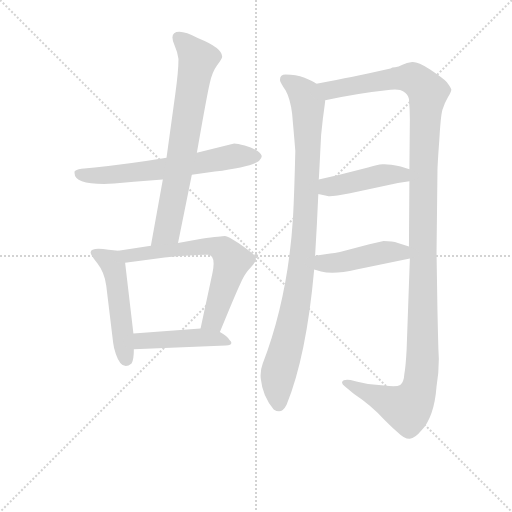
t = 0.00 s
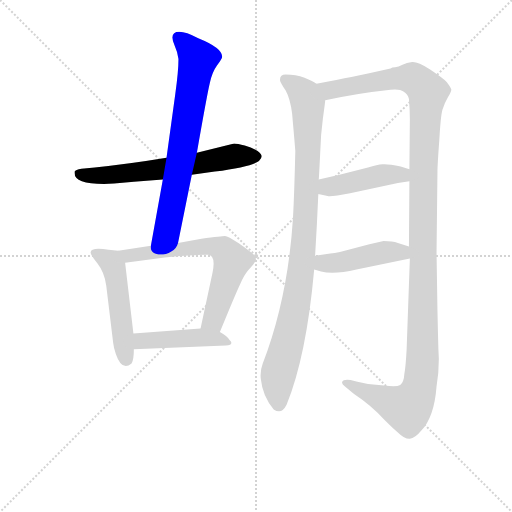
t = 1.62 s
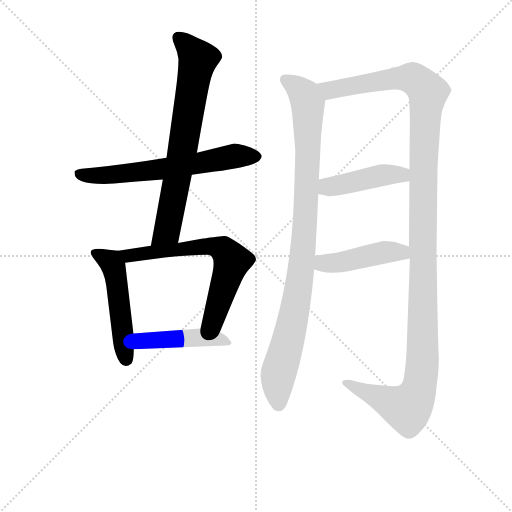
t = 3.23 s
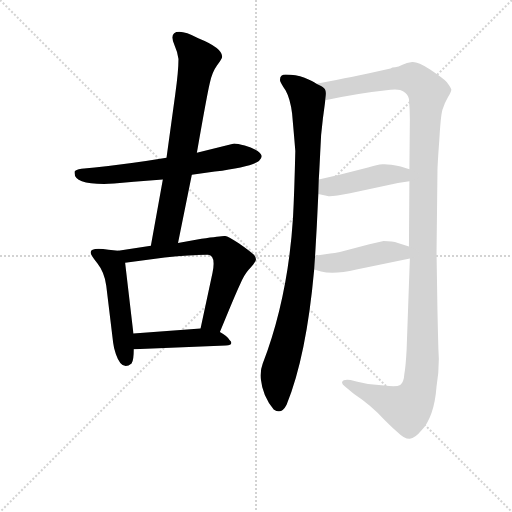
t = 4.85 s
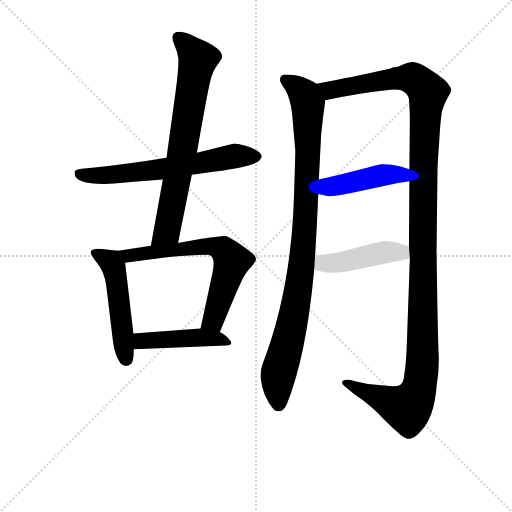
t = 6.46 s
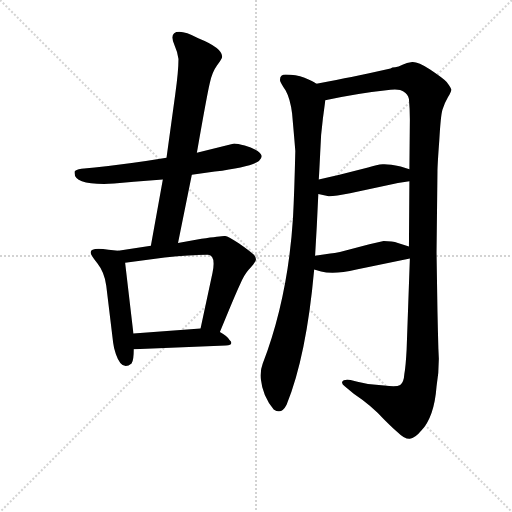
t = 8.08 s

The animated SVG that drew these frames (rendered in a browser with its animation timeline set to each time). Animation: 9 CSS @keyframes rules; one cycle of 8.08 s.

<svg version="1.1" viewBox="0 0 1024 1024" xmlns="http://www.w3.org/2000/svg">
  <g stroke="lightgray" stroke-dasharray="1,1" stroke-width="1" transform="scale(4, 4)">
    <line x1="0" y1="0" x2="256" y2="256"></line>
    <line x1="256" y1="0" x2="0" y2="256"></line>
    <line x1="128" y1="0" x2="128" y2="256"></line>
    <line x1="0" y1="128" x2="256" y2="128"></line>
  </g>
<g transform="scale(0.92, -0.92) translate(60, -900)">
   <style type="text/css">
    @keyframes keyframes0 {
      from {
       stroke: blue;
       stroke-dashoffset: 651;
       stroke-width: 128;
       }
       68% {
       animation-timing-function: step-end;
       stroke: blue;
       stroke-dashoffset: 0;
       stroke-width: 128;
       }
       to {
       stroke: black;
       stroke-width: 1024;
       }
       }
       #make-me-a-hanzi-animation-0 {
         animation: keyframes0 0.779785s both;
         animation-delay: 0.000000s;
         animation-timing-function: linear;
       }
    @keyframes keyframes1 {
      from {
       stroke: blue;
       stroke-dashoffset: 737;
       stroke-width: 128;
       }
       71% {
       animation-timing-function: step-end;
       stroke: blue;
       stroke-dashoffset: 0;
       stroke-width: 128;
       }
       to {
       stroke: black;
       stroke-width: 1024;
       }
       }
       #make-me-a-hanzi-animation-1 {
         animation: keyframes1 0.849772s both;
         animation-delay: 0.779785s;
         animation-timing-function: linear;
       }
    @keyframes keyframes2 {
      from {
       stroke: blue;
       stroke-dashoffset: 512;
       stroke-width: 128;
       }
       63% {
       animation-timing-function: step-end;
       stroke: blue;
       stroke-dashoffset: 0;
       stroke-width: 128;
       }
       to {
       stroke: black;
       stroke-width: 1024;
       }
       }
       #make-me-a-hanzi-animation-2 {
         animation: keyframes2 0.666667s both;
         animation-delay: 1.629557s;
         animation-timing-function: linear;
       }
    @keyframes keyframes3 {
      from {
       stroke: blue;
       stroke-dashoffset: 668;
       stroke-width: 128;
       }
       68% {
       animation-timing-function: step-end;
       stroke: blue;
       stroke-dashoffset: 0;
       stroke-width: 128;
       }
       to {
       stroke: black;
       stroke-width: 1024;
       }
       }
       #make-me-a-hanzi-animation-3 {
         animation: keyframes3 0.793620s both;
         animation-delay: 2.296224s;
         animation-timing-function: linear;
       }
    @keyframes keyframes4 {
      from {
       stroke: blue;
       stroke-dashoffset: 462;
       stroke-width: 128;
       }
       60% {
       animation-timing-function: step-end;
       stroke: blue;
       stroke-dashoffset: 0;
       stroke-width: 128;
       }
       to {
       stroke: black;
       stroke-width: 1024;
       }
       }
       #make-me-a-hanzi-animation-4 {
         animation: keyframes4 0.625977s both;
         animation-delay: 3.089844s;
         animation-timing-function: linear;
       }
    @keyframes keyframes5 {
      from {
       stroke: blue;
       stroke-dashoffset: 989;
       stroke-width: 128;
       }
       76% {
       animation-timing-function: step-end;
       stroke: blue;
       stroke-dashoffset: 0;
       stroke-width: 128;
       }
       to {
       stroke: black;
       stroke-width: 1024;
       }
       }
       #make-me-a-hanzi-animation-5 {
         animation: keyframes5 1.054850s both;
         animation-delay: 3.715820s;
         animation-timing-function: linear;
       }
    @keyframes keyframes6 {
      from {
       stroke: blue;
       stroke-dashoffset: 1345;
       stroke-width: 128;
       }
       81% {
       animation-timing-function: step-end;
       stroke: blue;
       stroke-dashoffset: 0;
       stroke-width: 128;
       }
       to {
       stroke: black;
       stroke-width: 1024;
       }
       }
       #make-me-a-hanzi-animation-6 {
         animation: keyframes6 1.344564s both;
         animation-delay: 4.770671s;
         animation-timing-function: linear;
       }
    @keyframes keyframes7 {
      from {
       stroke: blue;
       stroke-dashoffset: 450;
       stroke-width: 128;
       }
       59% {
       animation-timing-function: step-end;
       stroke: blue;
       stroke-dashoffset: 0;
       stroke-width: 128;
       }
       to {
       stroke: black;
       stroke-width: 1024;
       }
       }
       #make-me-a-hanzi-animation-7 {
         animation: keyframes7 0.616211s both;
         animation-delay: 6.115234s;
         animation-timing-function: linear;
       }
    @keyframes keyframes8 {
      from {
       stroke: blue;
       stroke-dashoffset: 454;
       stroke-width: 128;
       }
       60% {
       animation-timing-function: step-end;
       stroke: blue;
       stroke-dashoffset: 0;
       stroke-width: 128;
       }
       to {
       stroke: black;
       stroke-width: 1024;
       }
       }
       #make-me-a-hanzi-animation-8 {
         animation: keyframes8 0.619466s both;
         animation-delay: 6.731445s;
         animation-timing-function: linear;
       }
</style>
<path d="M 166.0 500.0 Q 176.0 500.0 188.0 501.0 L 231.0 505.0 L 294.0 510.0 L 357.0 520.0 L 407.0 527.0 Q 485.0 537.0 503.0 550.0 Q 509.0 556.0 509.0 560.5 Q 509.0 565.0 500.0 572.0 Q 488.0 579.0 472.0 583.5 Q 456.0 588.0 449.0 588.0 L 368.0 568.0 L 302.0 557.0 Q 217.0 543.0 146.0 536.0 L 117.0 533.0 Q 104.0 531.0 102.0 527.0 L 102.0 524.0 Q 102.0 500.0 166.0 500.0 Z" fill="lightgray"></path> 
<path d="M 294.0 510.0 L 268.0 366.0 C 263.0 336.0 321.0 343.0 327.0 372.0 L 357.0 520.0 L 368.0 568.0 Q 390.0 694.0 396.0 719.0 Q 401.0 743.0 412.0 758.0 Q 423.0 772.0 423.0 777.0 Q 423.0 796.0 371.0 817.0 Q 344.0 831.0 330.0 831.0 Q 306.0 831.0 320.0 800.0 Q 326.0 787.0 328.0 772.0 Q 328.0 746.0 321.0 695.0 L 302.0 557.0 L 294.0 510.0 Z" fill="lightgray"></path> 
<path d="M 197.0 355.0 L 176.0 357.0 Q 137.0 363.0 137.0 351.0 Q 137.0 346.0 152.0 327.0 Q 167.0 308.0 171.0 279.0 L 186.0 155.0 Q 187.0 145.0 192.0 130.0 Q 205.0 92.0 226.0 110.0 Q 231.0 118.0 231.0 141.0 L 230.0 175.0 L 212.0 329.0 C 209.0 354.0 209.0 354.0 197.0 355.0 Z" fill="lightgray"></path> 
<path d="M 268.0 366.0 L 197.0 355.0 C 167.0 350.0 182.0 325.0 212.0 329.0 L 298.0 340.0 Q 355.0 346.0 391.0 346.0 Q 410.0 346.0 402.0 307.0 L 376.0 186.0 C 370.0 157.0 407.0 150.0 418.0 178.0 Q 452.0 261.0 462.0 282.0 Q 471.0 303.0 481.0 314.0 Q 490.0 324.0 492.0 327.0 Q 501.0 336.0 492.0 346.0 Q 482.0 355.0 459.0 371.0 Q 435.0 387.0 429.0 387.0 Q 423.0 387.0 378.0 381.0 L 327.0 372.0 L 268.0 366.0 Z" fill="lightgray"></path> 
<path d="M 231.0 141.0 L 431.0 149.0 Q 443.0 149.0 443.0 155.0 Q 443.0 158.0 439.0 161.0 Q 434.0 169.0 418.0 178.0 C 401.0 188.0 401.0 188.0 376.0 186.0 L 230.0 175.0 C 200.0 173.0 201.0 140.0 231.0 141.0 Z" fill="lightgray"></path> 
<path d="M 628.0 718.0 Q 621.0 723.0 602.0 731.0 Q 583.0 738.0 561.0 738.0 Q 547.0 738.0 549.0 724.0 Q 550.0 720.0 561.0 703.0 Q 571.0 685.0 575.0 653.0 Q 578.0 620.0 582.0 572.0 Q 580.0 485.0 577.0 427.0 Q 566.0 252.0 511.0 109.0 Q 505.0 93.0 507.0 76.0 Q 511.0 38.0 535.0 10.0 Q 552.0 -2.0 563.0 20.0 Q 606.0 125.0 623.0 314.0 L 625.0 344.0 Q 629.0 408.0 632.0 478.0 L 633.0 510.0 Q 634.0 525.0 636.0 566.0 Q 637.0 607.0 642.0 643.0 Q 647.0 679.0 647.0 682.0 C 650.0 707.0 650.0 707.0 628.0 718.0 Z" fill="lightgray"></path> 
<path d="M 824.0 141.0 Q 822.0 103.0 819.0 87.0 Q 818.0 69.0 810.0 63.0 Q 802.0 58.0 775.0 62.0 L 740.0 65.0 L 717.0 70.0 L 702.0 74.0 Q 686.0 76.0 684.0 70.0 Q 682.0 65.0 690.0 60.0 L 709.0 44.0 Q 748.0 18.0 775.0 -12.0 Q 798.0 -35.0 805.0 -40.0 Q 820.0 -55.0 831.0 -54.0 Q 842.0 -53.0 856.0 -36.0 Q 884.0 -6.0 889.0 60.0 Q 894.0 88.0 894.0 120.0 L 893.0 142.0 L 892.0 180.0 L 891.0 224.0 L 889.0 351.0 L 891.0 527.0 Q 891.0 541.0 895.0 595.0 Q 898.0 649.0 902.0 662.0 Q 906.0 675.0 914.0 689.0 Q 922.0 702.0 921.0 706.0 Q 920.0 710.0 911.0 722.0 Q 902.0 731.0 875.0 749.0 Q 848.0 766.0 836.0 765.0 Q 824.0 764.0 815.0 759.0 Q 806.0 754.0 799.0 754.0 Q 792.0 754.0 789.0 751.0 L 740.0 740.0 Q 724.0 736.0 628.0 718.0 C 599.0 712.0 618.0 676.0 647.0 682.0 Q 714.0 697.0 789.0 705.0 Q 810.0 707.0 817.0 701.0 Q 827.0 695.0 829.0 685.0 Q 831.0 663.0 831.0 640.0 L 830.0 532.0 L 830.0 506.0 L 829.0 364.0 L 831.0 338.0 L 824.0 141.0 Z" fill="lightgray"></path> 
<path d="M 632.0 478.0 L 652.0 474.0 Q 660.0 472.0 701.0 480.0 L 805.0 502.0 L 830.0 506.0 C 860.0 511.0 859.0 523.0 830.0 532.0 L 811.0 538.0 Q 784.0 544.0 772.0 543.0 Q 760.0 542.0 740.0 536.0 L 678.0 520.0 L 633.0 510.0 C 604.0 503.0 603.0 484.0 632.0 478.0 Z" fill="lightgray"></path> 
<path d="M 623.0 314.0 L 638.0 310.0 Q 664.0 302.0 715.0 314.0 L 831.0 338.0 C 860.0 344.0 857.0 355.0 829.0 364.0 L 805.0 372.0 Q 793.0 376.0 774.0 376.0 L 743.0 369.0 L 679.0 352.0 Q 667.0 349.0 658.0 349.0 L 625.0 344.0 C 595.0 340.0 594.0 322.0 623.0 314.0 Z" fill="lightgray"></path> 
      <clipPath id="make-me-a-hanzi-clip-0">
      <path d="M 166.0 500.0 Q 176.0 500.0 188.0 501.0 L 231.0 505.0 L 294.0 510.0 L 357.0 520.0 L 407.0 527.0 Q 485.0 537.0 503.0 550.0 Q 509.0 556.0 509.0 560.5 Q 509.0 565.0 500.0 572.0 Q 488.0 579.0 472.0 583.5 Q 456.0 588.0 449.0 588.0 L 368.0 568.0 L 302.0 557.0 Q 217.0 543.0 146.0 536.0 L 117.0 533.0 Q 104.0 531.0 102.0 527.0 L 102.0 524.0 Q 102.0 500.0 166.0 500.0 Z" fill="lightgray"></path>
      </clipPath>
      <path clip-path="url(#make-me-a-hanzi-clip-0)" d="M 107.0 526.0 L 136.0 517.0 L 208.0 522.0 L 449.0 560.0 L 497.0 560.0 " fill="none" id="make-me-a-hanzi-animation-0" stroke-dasharray="523 1046" stroke-linecap="round"></path>

      <clipPath id="make-me-a-hanzi-clip-1">
      <path d="M 294.0 510.0 L 268.0 366.0 C 263.0 336.0 321.0 343.0 327.0 372.0 L 357.0 520.0 L 368.0 568.0 Q 390.0 694.0 396.0 719.0 Q 401.0 743.0 412.0 758.0 Q 423.0 772.0 423.0 777.0 Q 423.0 796.0 371.0 817.0 Q 344.0 831.0 330.0 831.0 Q 306.0 831.0 320.0 800.0 Q 326.0 787.0 328.0 772.0 Q 328.0 746.0 321.0 695.0 L 302.0 557.0 L 294.0 510.0 Z" fill="lightgray"></path>
      </clipPath>
      <path clip-path="url(#make-me-a-hanzi-clip-1)" d="M 327.0 819.0 L 370.0 771.0 L 307.0 415.0 L 302.0 397.0 L 275.0 372.0 " fill="none" id="make-me-a-hanzi-animation-1" stroke-dasharray="609 1218" stroke-linecap="round"></path>

      <clipPath id="make-me-a-hanzi-clip-2">
      <path d="M 197.0 355.0 L 176.0 357.0 Q 137.0 363.0 137.0 351.0 Q 137.0 346.0 152.0 327.0 Q 167.0 308.0 171.0 279.0 L 186.0 155.0 Q 187.0 145.0 192.0 130.0 Q 205.0 92.0 226.0 110.0 Q 231.0 118.0 231.0 141.0 L 230.0 175.0 L 212.0 329.0 C 209.0 354.0 209.0 354.0 197.0 355.0 Z" fill="lightgray"></path>
      </clipPath>
      <path clip-path="url(#make-me-a-hanzi-clip-2)" d="M 145.0 350.0 L 181.0 330.0 L 188.0 318.0 L 214.0 119.0 " fill="none" id="make-me-a-hanzi-animation-2" stroke-dasharray="384 768" stroke-linecap="round"></path>

      <clipPath id="make-me-a-hanzi-clip-3">
      <path d="M 268.0 366.0 L 197.0 355.0 C 167.0 350.0 182.0 325.0 212.0 329.0 L 298.0 340.0 Q 355.0 346.0 391.0 346.0 Q 410.0 346.0 402.0 307.0 L 376.0 186.0 C 370.0 157.0 407.0 150.0 418.0 178.0 Q 452.0 261.0 462.0 282.0 Q 471.0 303.0 481.0 314.0 Q 490.0 324.0 492.0 327.0 Q 501.0 336.0 492.0 346.0 Q 482.0 355.0 459.0 371.0 Q 435.0 387.0 429.0 387.0 Q 423.0 387.0 378.0 381.0 L 327.0 372.0 L 268.0 366.0 Z" fill="lightgray"></path>
      </clipPath>
      <path clip-path="url(#make-me-a-hanzi-clip-3)" d="M 205.0 351.0 L 220.0 345.0 L 390.0 366.0 L 426.0 357.0 L 444.0 332.0 L 408.0 216.0 L 401.0 202.0 L 384.0 192.0 " fill="none" id="make-me-a-hanzi-animation-3" stroke-dasharray="540 1080" stroke-linecap="round"></path>

      <clipPath id="make-me-a-hanzi-clip-4">
      <path d="M 231.0 141.0 L 431.0 149.0 Q 443.0 149.0 443.0 155.0 Q 443.0 158.0 439.0 161.0 Q 434.0 169.0 418.0 178.0 C 401.0 188.0 401.0 188.0 376.0 186.0 L 230.0 175.0 C 200.0 173.0 201.0 140.0 231.0 141.0 Z" fill="lightgray"></path>
      </clipPath>
      <path clip-path="url(#make-me-a-hanzi-clip-4)" d="M 238.0 147.0 L 246.0 158.0 L 370.0 167.0 L 418.0 163.0 L 436.0 155.0 " fill="none" id="make-me-a-hanzi-animation-4" stroke-dasharray="334 668" stroke-linecap="round"></path>

      <clipPath id="make-me-a-hanzi-clip-5">
      <path d="M 628.0 718.0 Q 621.0 723.0 602.0 731.0 Q 583.0 738.0 561.0 738.0 Q 547.0 738.0 549.0 724.0 Q 550.0 720.0 561.0 703.0 Q 571.0 685.0 575.0 653.0 Q 578.0 620.0 582.0 572.0 Q 580.0 485.0 577.0 427.0 Q 566.0 252.0 511.0 109.0 Q 505.0 93.0 507.0 76.0 Q 511.0 38.0 535.0 10.0 Q 552.0 -2.0 563.0 20.0 Q 606.0 125.0 623.0 314.0 L 625.0 344.0 Q 629.0 408.0 632.0 478.0 L 633.0 510.0 Q 634.0 525.0 636.0 566.0 Q 637.0 607.0 642.0 643.0 Q 647.0 679.0 647.0 682.0 C 650.0 707.0 650.0 707.0 628.0 718.0 Z" fill="lightgray"></path>
      </clipPath>
      <path clip-path="url(#make-me-a-hanzi-clip-5)" d="M 559.0 728.0 L 602.0 693.0 L 609.0 674.0 L 609.0 558.0 L 594.0 307.0 L 569.0 168.0 L 545.0 83.0 L 546.0 23.0 " fill="none" id="make-me-a-hanzi-animation-5" stroke-dasharray="861 1722" stroke-linecap="round"></path>

      <clipPath id="make-me-a-hanzi-clip-6">
      <path d="M 824.0 141.0 Q 822.0 103.0 819.0 87.0 Q 818.0 69.0 810.0 63.0 Q 802.0 58.0 775.0 62.0 L 740.0 65.0 L 717.0 70.0 L 702.0 74.0 Q 686.0 76.0 684.0 70.0 Q 682.0 65.0 690.0 60.0 L 709.0 44.0 Q 748.0 18.0 775.0 -12.0 Q 798.0 -35.0 805.0 -40.0 Q 820.0 -55.0 831.0 -54.0 Q 842.0 -53.0 856.0 -36.0 Q 884.0 -6.0 889.0 60.0 Q 894.0 88.0 894.0 120.0 L 893.0 142.0 L 892.0 180.0 L 891.0 224.0 L 889.0 351.0 L 891.0 527.0 Q 891.0 541.0 895.0 595.0 Q 898.0 649.0 902.0 662.0 Q 906.0 675.0 914.0 689.0 Q 922.0 702.0 921.0 706.0 Q 920.0 710.0 911.0 722.0 Q 902.0 731.0 875.0 749.0 Q 848.0 766.0 836.0 765.0 Q 824.0 764.0 815.0 759.0 Q 806.0 754.0 799.0 754.0 Q 792.0 754.0 789.0 751.0 L 740.0 740.0 Q 724.0 736.0 628.0 718.0 C 599.0 712.0 618.0 676.0 647.0 682.0 Q 714.0 697.0 789.0 705.0 Q 810.0 707.0 817.0 701.0 Q 827.0 695.0 829.0 685.0 Q 831.0 663.0 831.0 640.0 L 830.0 532.0 L 830.0 506.0 L 829.0 364.0 L 831.0 338.0 L 824.0 141.0 Z" fill="lightgray"></path>
      </clipPath>
      <path clip-path="url(#make-me-a-hanzi-clip-6)" d="M 640.0 717.0 L 657.0 704.0 L 832.0 731.0 L 849.0 722.0 L 870.0 699.0 L 860.0 539.0 L 859.0 124.0 L 851.0 55.0 L 839.0 28.0 L 823.0 13.0 L 690.0 67.0 " fill="none" id="make-me-a-hanzi-animation-6" stroke-dasharray="1217 2434" stroke-linecap="round"></path>

      <clipPath id="make-me-a-hanzi-clip-7">
      <path d="M 632.0 478.0 L 652.0 474.0 Q 660.0 472.0 701.0 480.0 L 805.0 502.0 L 830.0 506.0 C 860.0 511.0 859.0 523.0 830.0 532.0 L 811.0 538.0 Q 784.0 544.0 772.0 543.0 Q 760.0 542.0 740.0 536.0 L 678.0 520.0 L 633.0 510.0 C 604.0 503.0 603.0 484.0 632.0 478.0 Z" fill="lightgray"></path>
      </clipPath>
      <path clip-path="url(#make-me-a-hanzi-clip-7)" d="M 638.0 483.0 L 651.0 493.0 L 777.0 520.0 L 814.0 520.0 L 823.0 513.0 " fill="none" id="make-me-a-hanzi-animation-7" stroke-dasharray="322 644" stroke-linecap="round"></path>

      <clipPath id="make-me-a-hanzi-clip-8">
      <path d="M 623.0 314.0 L 638.0 310.0 Q 664.0 302.0 715.0 314.0 L 831.0 338.0 C 860.0 344.0 857.0 355.0 829.0 364.0 L 805.0 372.0 Q 793.0 376.0 774.0 376.0 L 743.0 369.0 L 679.0 352.0 Q 667.0 349.0 658.0 349.0 L 625.0 344.0 C 595.0 340.0 594.0 322.0 623.0 314.0 Z" fill="lightgray"></path>
      </clipPath>
      <path clip-path="url(#make-me-a-hanzi-clip-8)" d="M 632.0 336.0 L 643.0 328.0 L 669.0 328.0 L 781.0 353.0 L 813.0 352.0 L 822.0 344.0 " fill="none" id="make-me-a-hanzi-animation-8" stroke-dasharray="326 652" stroke-linecap="round"></path>

</g>
</svg>
